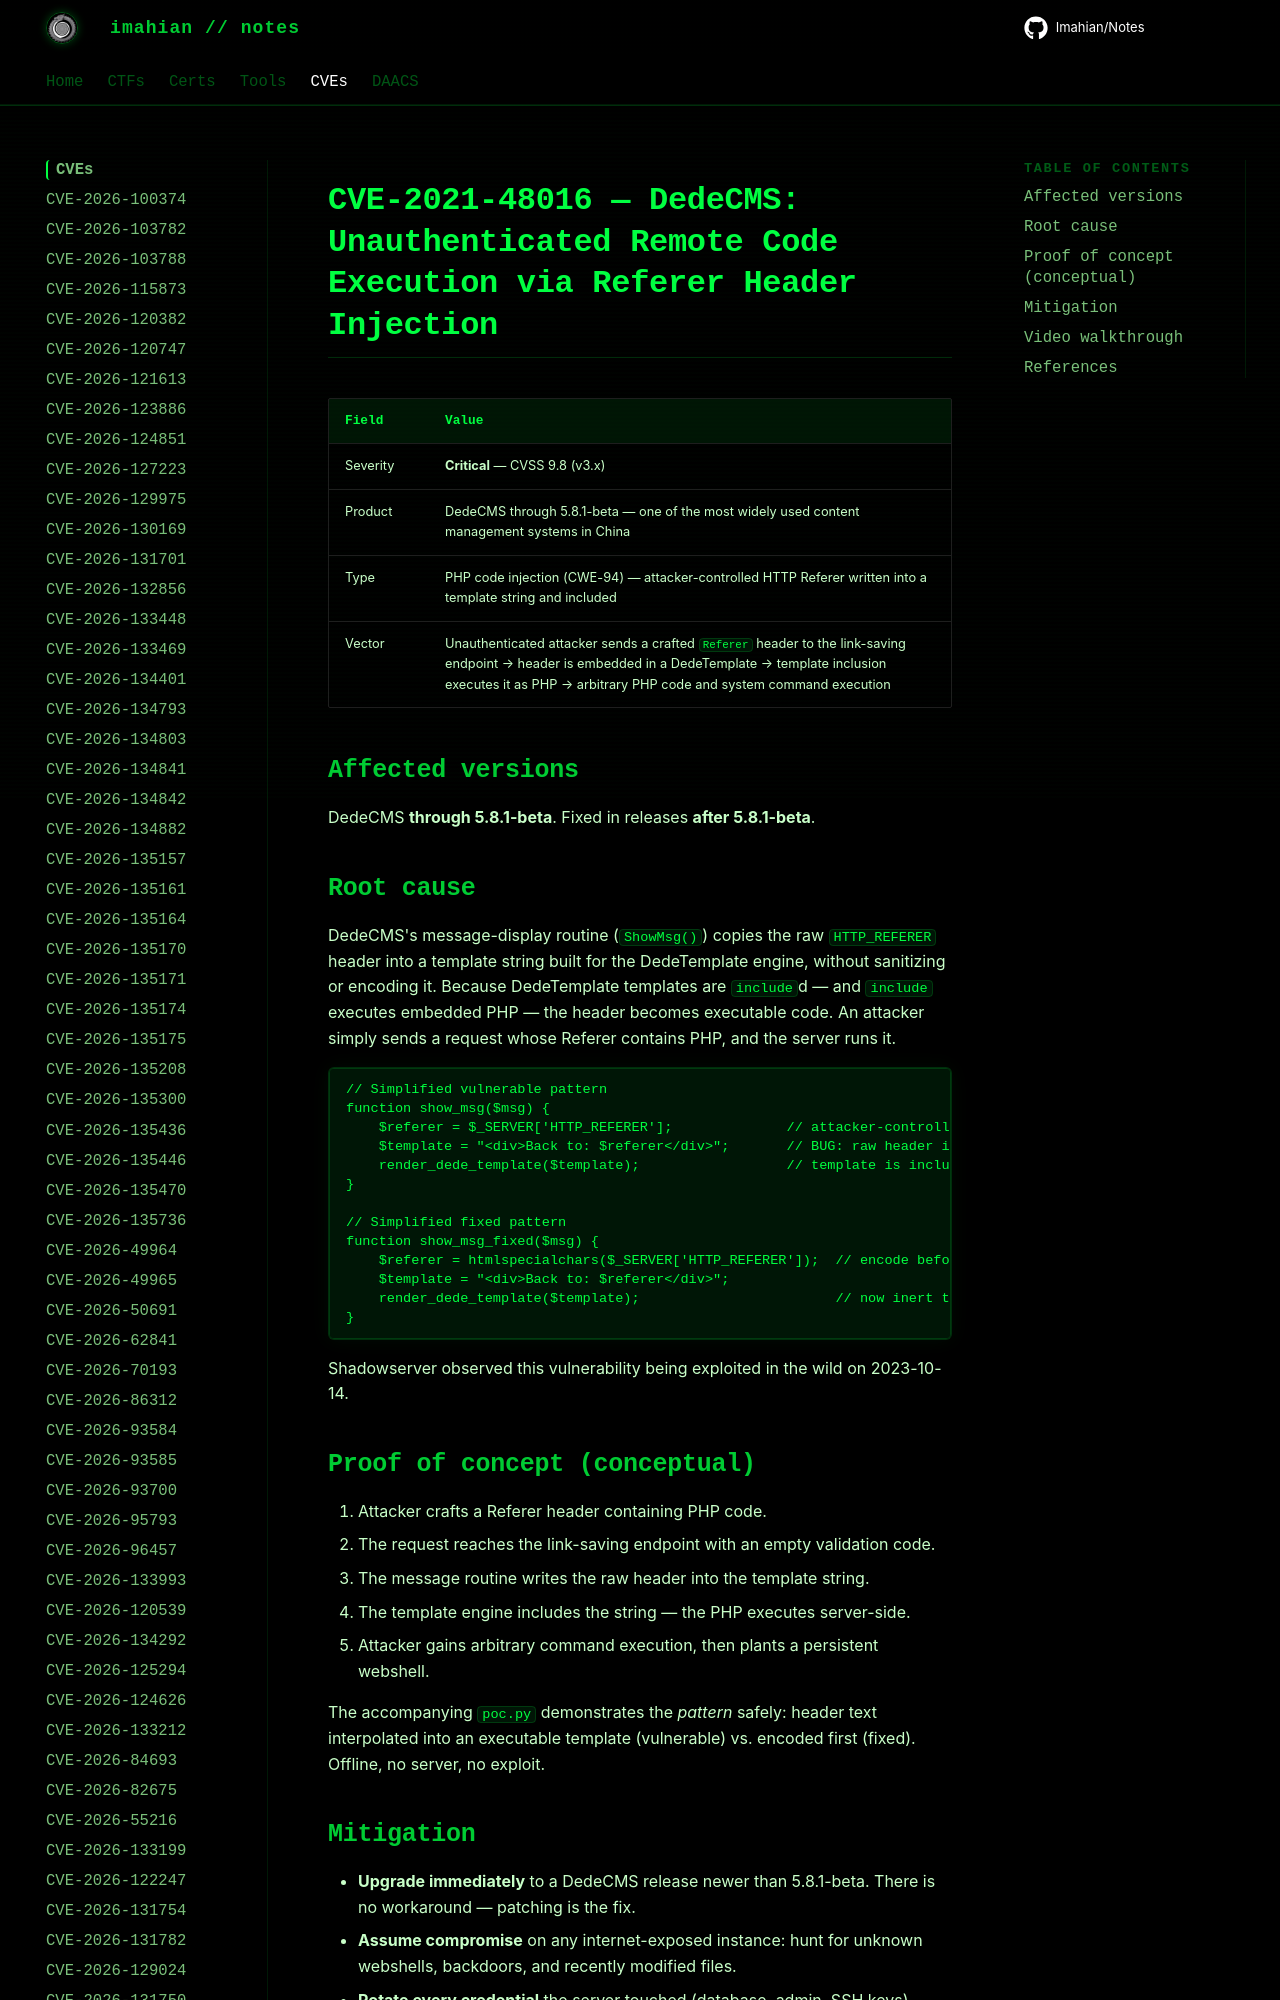

repository: Imahian/Notes · page: CVEs/CVE-2021-48016/index.html · generator: mkdocs

# CVE-2021-48016 — DedeCMS: Unauthenticated Remote Code Execution via Referer Header Injection

| Field | Value |
|---|---|
| Severity | **Critical** — CVSS 9.8 (v3.x) |
| Product | DedeCMS through 5.8.1-beta — one of the most widely used conten
